Run: headless pygame with SDL's dummy video driver; simulated clock (each Clock.tick advances the game by its frame time, no real sleeping); random seed 0; keys injected as events and as key.get_pressed() state; no mouse input.
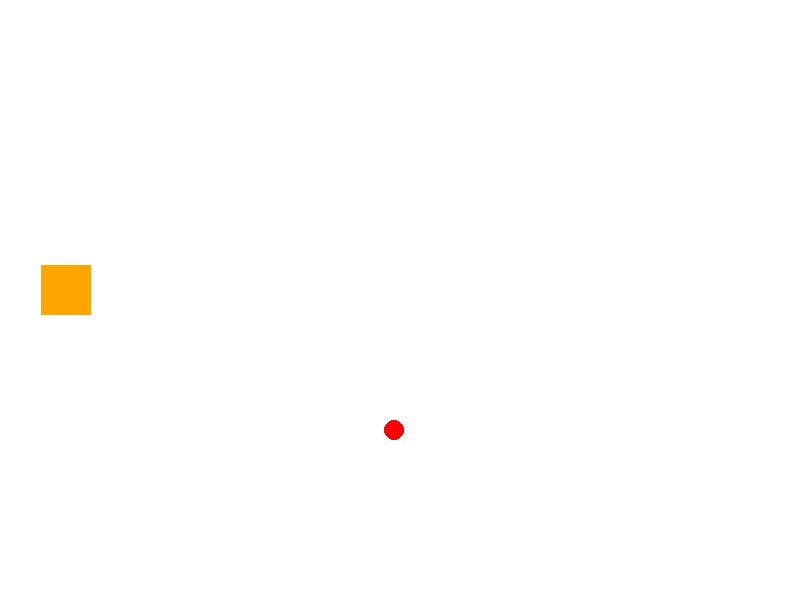
Frame 1 of 4 · flips 1–60 · no input
Frame 2 of 4 · flips 61–180 · tapped SPACE, RETURN · held RIGHT (→), D · screen unchanged from frame 1, image omitted
Frame 3 of 4 · flips 181–300 · held DOWN (↓), S · screen unchanged from frame 2, image omitted
Frame 4 of 4 · flips 301–420 · held LEFT (←), A, UP (↑), W · screen unchanged from frame 3, image omitted

The pygame program that drew these frames:

import pygame
from random import randint
pygame.init()
WIDTH = 800
LENGTH = 600
WHITE = (255, 255, 255)
RED = (255, 0, 0)
ORANGE = (255, 165, 0)
x = randint(0, WIDTH - 1)
y = randint(0, LENGTH - 1)
x1 = randint(0, WIDTH - 1)
y2 = randint(0, WIDTH - 1)
SIZE = 50
# создаем окно размера 800 на 600
screen = pygame.display.set_mode((WIDTH,LENGTH))
screen.fill(pygame.Color(WHITE))

# указываем название
pygame.display.set_caption("Snake")

# игровой цикл
while True:
    # обрабатываем события
    for e in pygame.event.get():
        # если нажали на крестик
        if e.type == pygame.QUIT:
            # закрыть окно
            raise SystemExit("QUIT")
    pygame.draw.circle(screen, (255, 0 , 0), (x, y), 10)
    pygame.draw.rect(screen, (255,165,0), (x1, y2, 50, 50))
    # перерисовать окно
    pygame.display.update()
